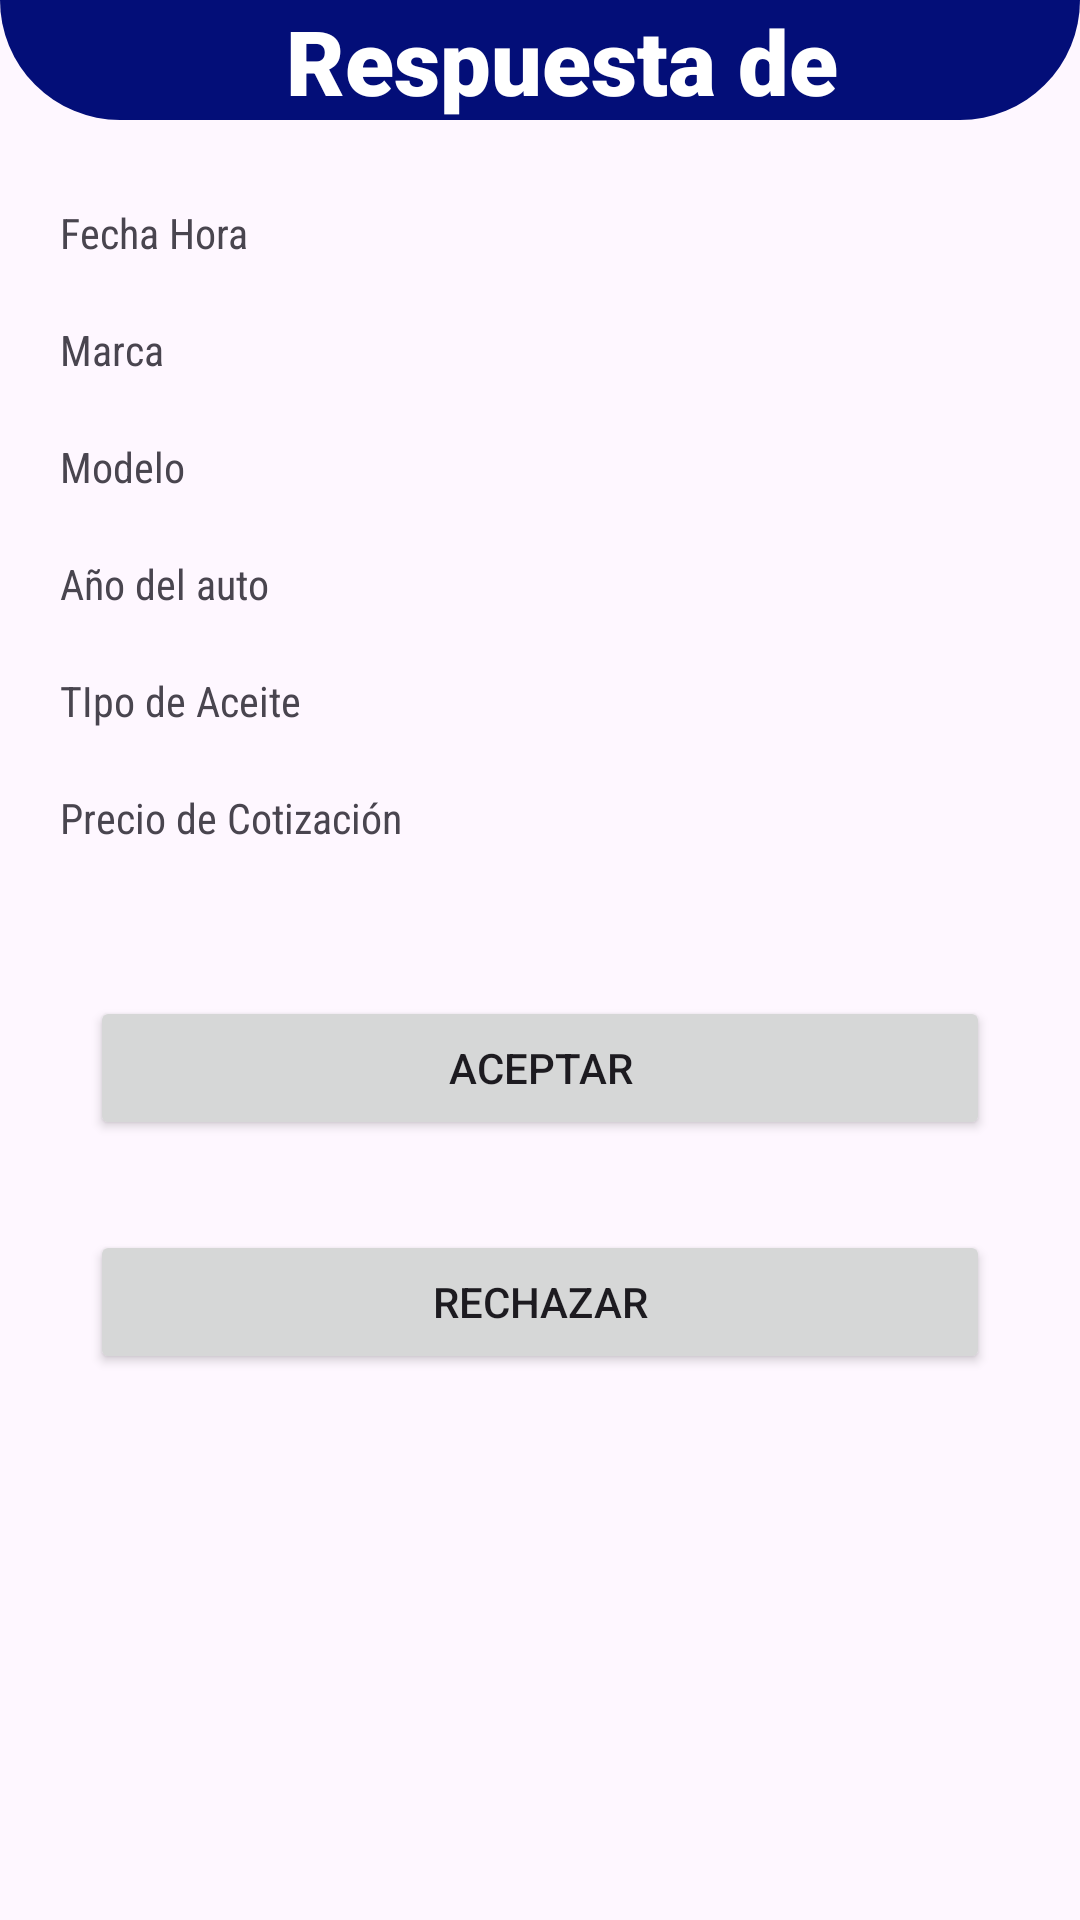

This screen was rendered from an Android layout file. Write that file and the resources it references.
<!-- AndroidManifest.xml: application theme Theme.Car_Wash_El_Catracho -->
<!-- res/layout/activity_notificacion.xml -->
<?xml version="1.0" encoding="utf-8"?>
<androidx.constraintlayout.widget.ConstraintLayout xmlns:android="http://schemas.android.com/apk/res/android"
    xmlns:app="http://schemas.android.com/apk/res-auto"
    xmlns:tools="http://schemas.android.com/tools"
    android:layout_width="match_parent"
    android:layout_height="match_parent"
    tools:context=".Notificacion">
    <androidx.constraintlayout.widget.ConstraintLayout
        android:id="@+id/fue"
        android:layout_width="match_parent"
        android:layout_height="40dp"
        android:background="@drawable/ronub_down"
        app:layout_constraintStart_toStartOf="parent"
        app:layout_constraintTop_toTopOf="parent">

        <TextView
            android:layout_width="match_parent"
            android:layout_height="wrap_content"
            android:fontFamily="sans-serif-black"
            android:text="  Respuesta de notificacion"
            android:textAlignment="center"
            android:textColor="@color/white"
            android:textSize="30dp"
            app:layout_constraintBottom_toBottomOf="parent"
            app:layout_constraintEnd_toEndOf="parent"
            app:layout_constraintHorizontal_bias="1.0"
            app:layout_constraintStart_toStartOf="parent"
            app:layout_constraintTop_toTopOf="parent"
            app:layout_constraintVertical_bias="0.0" />
    </androidx.constraintlayout.widget.ConstraintLayout>

    <TextView
        android:id="@+id/txtfechaCotN"
        android:layout_width="0dp"
        android:layout_height="wrap_content"
        android:layout_marginStart="20dp"
        android:layout_marginTop="28dp"
        android:fontFamily="sans-serif-condensed"
        android:text="Fecha Hora"
        app:layout_constraintEnd_toEndOf="parent"
        app:layout_constraintHorizontal_bias="0.0"
        app:layout_constraintStart_toStartOf="parent"
        app:layout_constraintTop_toBottomOf="@+id/fue" />

    <TextView
        android:id="@+id/txtMarcacotN"
        android:layout_width="0dp"
        android:layout_height="wrap_content"
        android:layout_marginStart="20dp"
        android:layout_marginTop="20dp"
        android:fontFamily="sans-serif-condensed"
        android:text="Marca"
        app:layout_constraintEnd_toEndOf="parent"
        app:layout_constraintHorizontal_bias="0.077"
        app:layout_constraintStart_toStartOf="parent"
        app:layout_constraintTop_toBottomOf="@+id/txtfechaCotN" />

    <TextView
        android:id="@+id/txtxModeloCotN"
        android:layout_width="0dp"
        android:layout_height="wrap_content"
        android:layout_marginStart="20dp"
        android:layout_marginTop="20dp"
        android:fontFamily="sans-serif-condensed"
        android:text="Modelo"
        app:layout_constraintEnd_toEndOf="parent"
        app:layout_constraintHorizontal_bias="0.078"
        app:layout_constraintStart_toStartOf="parent"
        app:layout_constraintTop_toBottomOf="@+id/txtMarcacotN" />

    <TextView
        android:id="@+id/anioCotN"
        android:layout_width="0dp"
        android:layout_height="wrap_content"
        android:layout_marginStart="20dp"
        android:layout_marginTop="20dp"
        android:fontFamily="sans-serif-condensed"
        android:text="Año del auto"
        app:layout_constraintEnd_toEndOf="parent"
        app:layout_constraintHorizontal_bias="0.079"
        app:layout_constraintStart_toStartOf="parent"
        app:layout_constraintTop_toBottomOf="@+id/txtxModeloCotN" />

    <TextView
        android:id="@+id/txtaceiteN"
        android:layout_width="0dp"
        android:layout_height="wrap_content"
        android:layout_marginStart="20dp"
        android:layout_marginTop="20dp"
        android:fontFamily="sans-serif-condensed"
        android:text="TIpo de Aceite"
        app:layout_constraintEnd_toEndOf="parent"
        app:layout_constraintHorizontal_bias="0.087"
        app:layout_constraintStart_toStartOf="parent"
        app:layout_constraintTop_toBottomOf="@+id/anioCotN" />

    <TextView
        android:id="@+id/PrecioN"
        android:layout_width="0dp"
        android:layout_height="wrap_content"
        android:layout_marginStart="20dp"
        android:layout_marginTop="20dp"
        android:fontFamily="sans-serif-condensed"
        android:text="Precio de Cotización"
        app:layout_constraintEnd_toEndOf="parent"
        app:layout_constraintHorizontal_bias="0.081"
        app:layout_constraintStart_toStartOf="parent"
        app:layout_constraintTop_toBottomOf="@+id/txtaceiteN" />

    <Button
        android:id="@+id/btnaAceptarC"
        android:layout_width="0dp"
        android:layout_height="wrap_content"
        android:layout_marginStart="30dp"
        android:layout_marginTop="50dp"
        android:layout_marginEnd="30dp"
        android:text="Aceptar"
        app:layout_constraintEnd_toEndOf="parent"
        app:layout_constraintHorizontal_bias="0.498"
        app:layout_constraintStart_toStartOf="parent"
        app:layout_constraintTop_toBottomOf="@+id/PrecioN" />

    <Button
        android:id="@+id/btnaRechazarC"
        android:layout_width="0dp"
        android:layout_height="wrap_content"
        android:layout_marginStart="30dp"
        android:layout_marginTop="30dp"
        android:layout_marginEnd="30dp"
        android:text="Rechazar"
        app:layout_constraintEnd_toEndOf="parent"
        app:layout_constraintHorizontal_bias="0.498"
        app:layout_constraintStart_toStartOf="parent"
        app:layout_constraintTop_toBottomOf="@+id/btnaAceptarC" />

</androidx.constraintlayout.widget.ConstraintLayout>
<!-- resources referenced by this layout -->
<resources>
  <!-- drawable ronub_down (drawable) -->
  <?xml version="1.0" encoding="utf-8"?>
  <shape xmlns:android="http://schemas.android.com/apk/res/android">
      <solid android:color="#030E78"/>
      <corners android:bottomLeftRadius="50dp"
          android:bottomRightRadius="50dp"></corners>
  
  </shape>
  <style name="Theme.Car_Wash_El_Catracho" parent="Base.Theme.Car_Wash_El_Catracho" />
  <style name="Base.Theme.Car_Wash_El_Catracho" parent="Theme.Material3.DayNight.NoActionBar">
          
          <item name="colorPrimary">#030E78</item>
          <item name="colorSecondary">@color/black</item>
  
  
          
      </style>
  <!-- not gathered from this repository: default colours our renderer supplied (Android Studio template values) -->
  <color name="black">#FF000000</color>
  <color name="white">#FFFFFFFF</color>
</resources>
